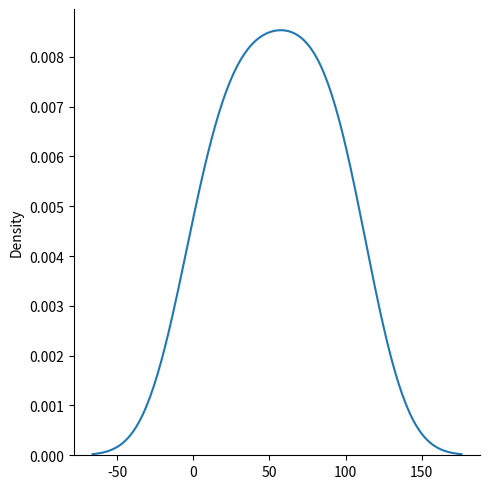

This chart was generated by the following Python code:
import matplotlib.pyplot as plt
import seaborn as sns

# plots a displot without a histogram  by adding kind="kde"
sns.displot([0, 11, 32, 53, 74, 95, 26, 47, 68, 89, 110], kind="kde")
plt.show()
